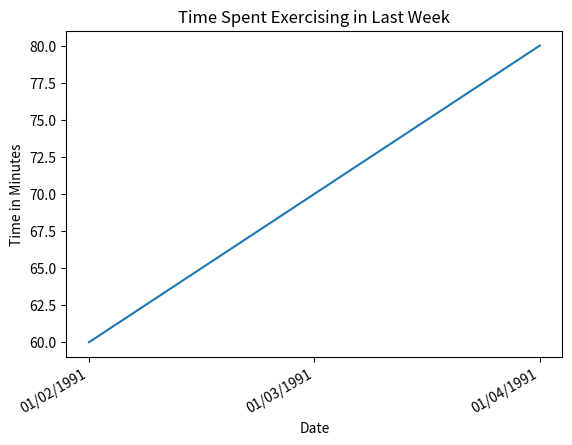

This chart was generated by the following Python code: (Note: this script raises an exception after producing the figure.)
import matplotlib.pyplot as plt
import matplotlib.dates as mdates
import numpy as np
import datetime as dt

dates = ['01/02/1991','01/03/1991','01/04/1991']
timeInMinutes = [60, 70, 80]
repsPerDay = {"Pushups": [20, 35, 50], "Situps": [55, 60, 0], "Planks": [0, 0, 10]}

def generate_time_graph(dates, timeInMinutes):
  x = [dt.datetime.strptime(d, "%m/%d/%Y").date() for d in dates]
  print(x)
  plt.gca().xaxis.set_major_formatter(mdates.DateFormatter('%m/%d/%Y'))
  plt.gca().xaxis.set_major_locator(mdates.DayLocator())
  line = plt.plot(x,timeInMinutes)
  plt.title('Time Spent Exercising in Last Week')
  plt.xlabel('Date')
  plt.ylabel('Time in Minutes')
  plt.gcf().autofmt_xdate()
  plt.savefig('./statistics/graphs/time_graph.png')
  line = line.pop(0)
  line.remove()

generate_time_graph(dates, timeInMinutes)

def generate_reps_graph(dates, repsPerDay):
  prev = np.array([0 for i in range(len(dates))])
  x = [dt.datetime.strptime(d, "%m/%d/%Y").date() for d in dates]
  print(x)
  for key in repsPerDay:
    repsPerDay[key] = np.array(repsPerDay[key])
    print(repsPerDay[key])
    print(prev)
    plt.bar(x, repsPerDay[key], bottom = prev)
    prev += repsPerDay[key]
  plt.ylabel('Reps')
  plt.xlabel('Date')
  plt.legend(repsPerDay.keys())
  plt.ylim([0, max(prev) * 1.25])
  plt.title('Exercises by Rep Done in Last Week')
  plt.savefig('./statistics/graphs/reps_graph.png')
generate_reps_graph(dates, repsPerDay)
